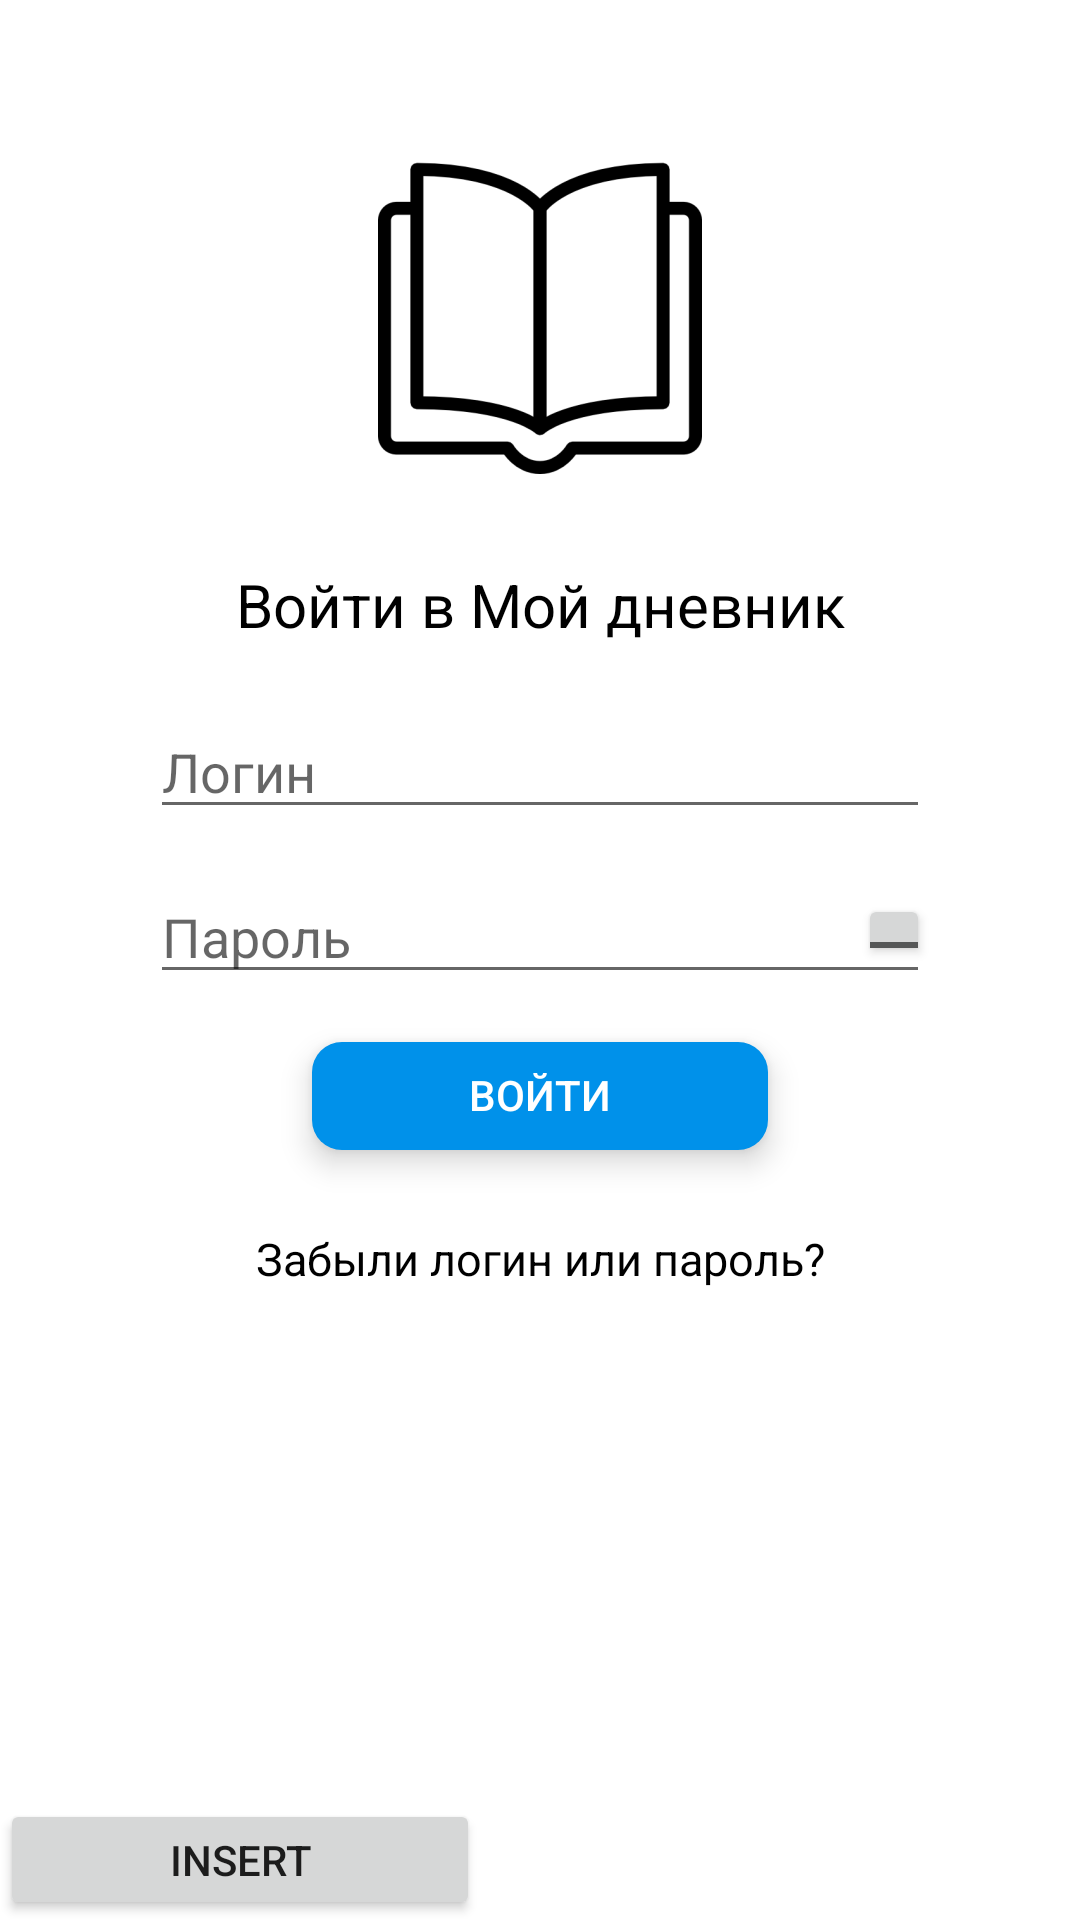

Produce the Android XML layout that renders to this screen, including the resource entries it uses.
<!-- AndroidManifest.xml: fallback theme Theme.MaterialComponents.DayNight.NoActionBar -->
<!-- res/layout/login_activity.xml -->
<?xml version="1.0" encoding="utf-8"?>
<LinearLayout xmlns:android="http://schemas.android.com/apk/res/android"
    xmlns:app="http://schemas.android.com/apk/res-auto"
    android:layout_width="fill_parent"
    android:layout_height="fill_parent"
    android:background="#ffffffff"
    android:orientation="vertical">

    <ImageView
        android:id="@+id/imageView"
        android:layout_width="fill_parent"
        android:layout_height="wrap_content"
        android:layout_marginTop="50.0dip"
        android:layout_marginBottom="10.0dip"
        app:srcCompat="@mipmap/ic" />

    <TextView
        android:id="@+id/textView2"
        android:layout_width="fill_parent"
        android:layout_height="wrap_content"
        android:layout_marginTop="20dp"
        android:layout_marginBottom="20dp"
        android:text="@string/Login_title"
        android:textAlignment="center"
        android:textColor="@color/colorBlack"
        android:textSize="20dp" />

    <FrameLayout
        android:id="@+id/InputDataLayout"
        android:layout_width="fill_parent"
        android:layout_height="wrap_content">

        <EditText
            android:id="@+id/LoginInput"
            android:layout_width="fill_parent"
            android:layout_height="wrap_content"
            android:layout_marginLeft="50dp"
            android:layout_marginRight="50dp"
            android:ems="10"
            android:hint="@string/LoginIn"
            android:inputType="textEmailAddress" />

        <EditText
            app:passwordToggleEnabled="true"
            android:id="@+id/PasswordInput"
            android:layout_width="fill_parent"
            android:layout_height="wrap_content"
            android:layout_marginLeft="50dp"
            android:layout_marginRight="50dp"
            android:layout_marginTop="55dp"
            android:layout_gravity="end"
            android:ems="10"
            android:hint="@string/PasswordIn"
            android:inputType="textPassword"/>

        <Button
            android:id="@+id/ClearLogin"
            android:layout_width="24dp"
            android:layout_height="24dp"
            android:layout_marginRight="50dp"
            android:layout_gravity="end"
            android:layout_marginTop="10dip"
            android:background="@drawable/ic_clear_black_24dp" />

        <ToggleButton
            android:id="@+id/ShowPassword"
            android:layout_width="24dp"
            android:layout_height="24dp"
            android:layout_marginTop="63dp"
            android:layout_marginRight="50dp"
            android:layout_gravity="end"
            android:src="@drawable/ic_visibility_black_18dp" />
    </FrameLayout>

    <Button
        android:id="@+id/LoginButton"
        android:layout_width="fill_parent"
        android:layout_height="wrap_content"
        android:layout_marginLeft="100dp"
        android:layout_marginTop="10dp"
        android:layout_marginRight="100dp"
        android:background="@drawable/inset"
        android:elevation="5dp"
        android:onClick="goToSwitcher"
        android:stateListAnimator="@null"
        android:text="@string/LogIn"
        android:textColor="#fff"
        android:translationZ="1dp"
        />

    <TextView
        android:id="@+id/forgetData"
        android:layout_width="match_parent"
        android:layout_height="wrap_content"
        android:text="@string/forgetData"
        android:gravity="center"
        android:textColor="@color/colorBlack"
        android:textSize="15sp"
        android:padding="20dp"
        android:onClick="RestoreAccess"
        />

    <Button
        android:id="@+id/InsertData"
        android:layout_width="fill_parent"
        android:layout_height="wrap_content"
        android:layout_marginTop="150dp"
        android:layout_marginRight="200dp"
        android:text="insert" />

</LinearLayout>
<!-- resources referenced by this layout -->
<resources>
  <color name="colorBlack">#000000</color>
  <!-- drawable inset (drawable) -->
  <?xml version="1.0" encoding="utf-8"?>
  <inset xmlns:android="http://schemas.android.com/apk/res/android"
      android:insetBottom="6dp"
      android:insetLeft="4dp"
      android:insetRight="4dp"
      android:insetTop="6dp">
      <ripple android:color="?attr/colorControlHighlight">
          <item>
              <shape android:shape="rectangle"
                  android:tint="#0091ea">
                  <corners android:radius="10dp"/>
                  <solid android:color="#1a237e"/>
                  <padding android:bottom="1dp"/>
              </shape>
          </item>
      </ripple>
  </inset>
  <!-- mipmap ic: png bitmap (mipmap-hdpi, 3285 bytes) -->
  <string name="LogIn">Войти</string>
  <string name="LoginIn">Логин</string>
  <string name="Login_title">Войти в Мой дневник</string>
  <string name="PasswordIn">Пароль</string>
  <string name="forgetData">Забыли логин или пароль?</string>
</resources>
